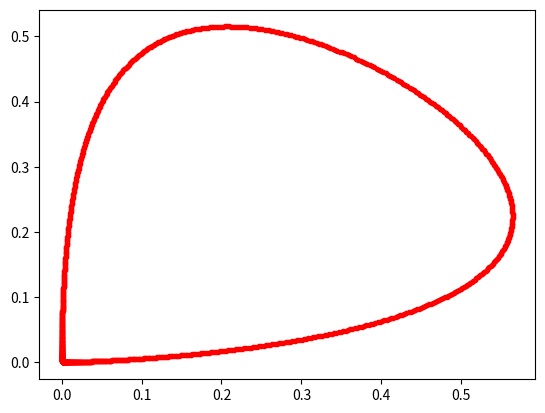

Here is the Python script that generated this plot:
from scipy.stats import norm
import numpy as np
import matplotlib.pyplot as plt

mean = np.array([2.5, 3.5])
cov = np.array([[0.5, 0.2], [0.2, 0.6]])
n = 1000
v = np.linspace(0, 6, n)

gauss_x = norm.pdf(v, loc=mean[0], scale=cov[0, 0]**0.5)
print("GAUSS X", gauss_x)
gauss_y = norm.pdf(v, loc=mean[1], scale=cov[1, 1]**0.5)
print("")
print("GAUSS Y", gauss_y)

plt.scatter(gauss_x,gauss_y,marker='.',color='red')
#plt.scatter([1,2,3],[1,2,3])
plt.show()